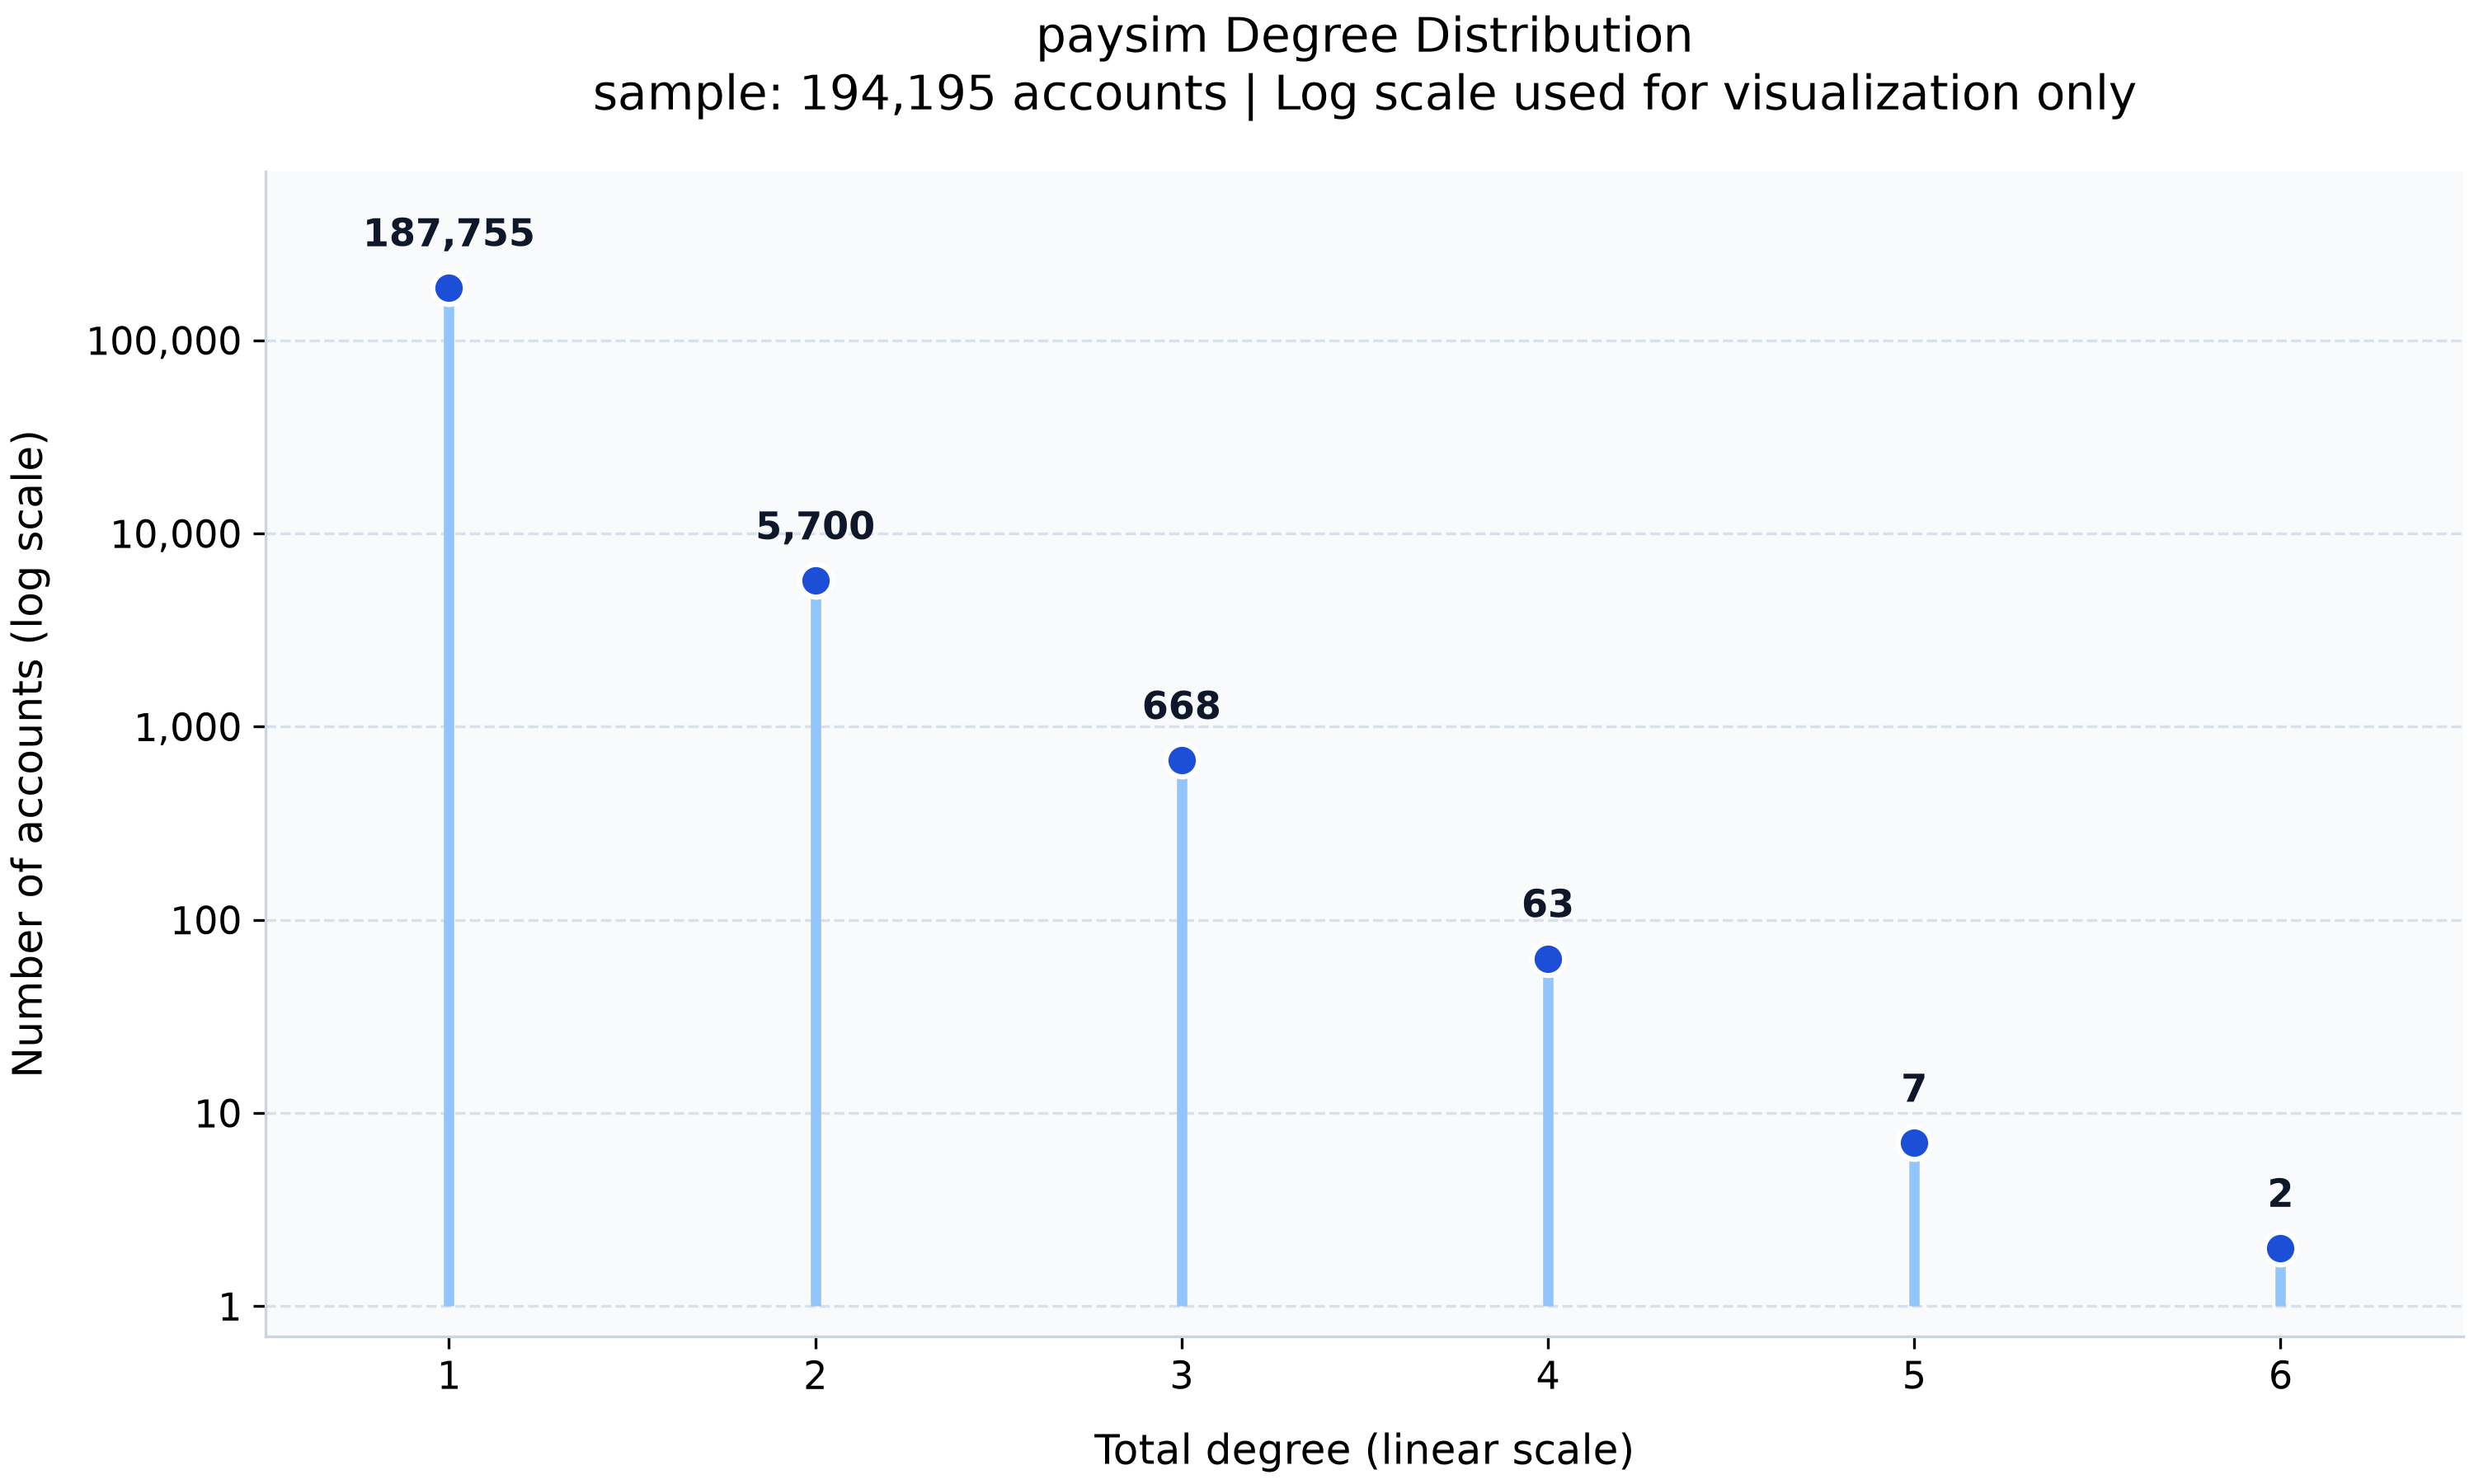

The data file committed next to this chart (first rows):
degree, account_count
1, 187755
2, 5700
3, 668
4, 63
5, 7
6, 2
